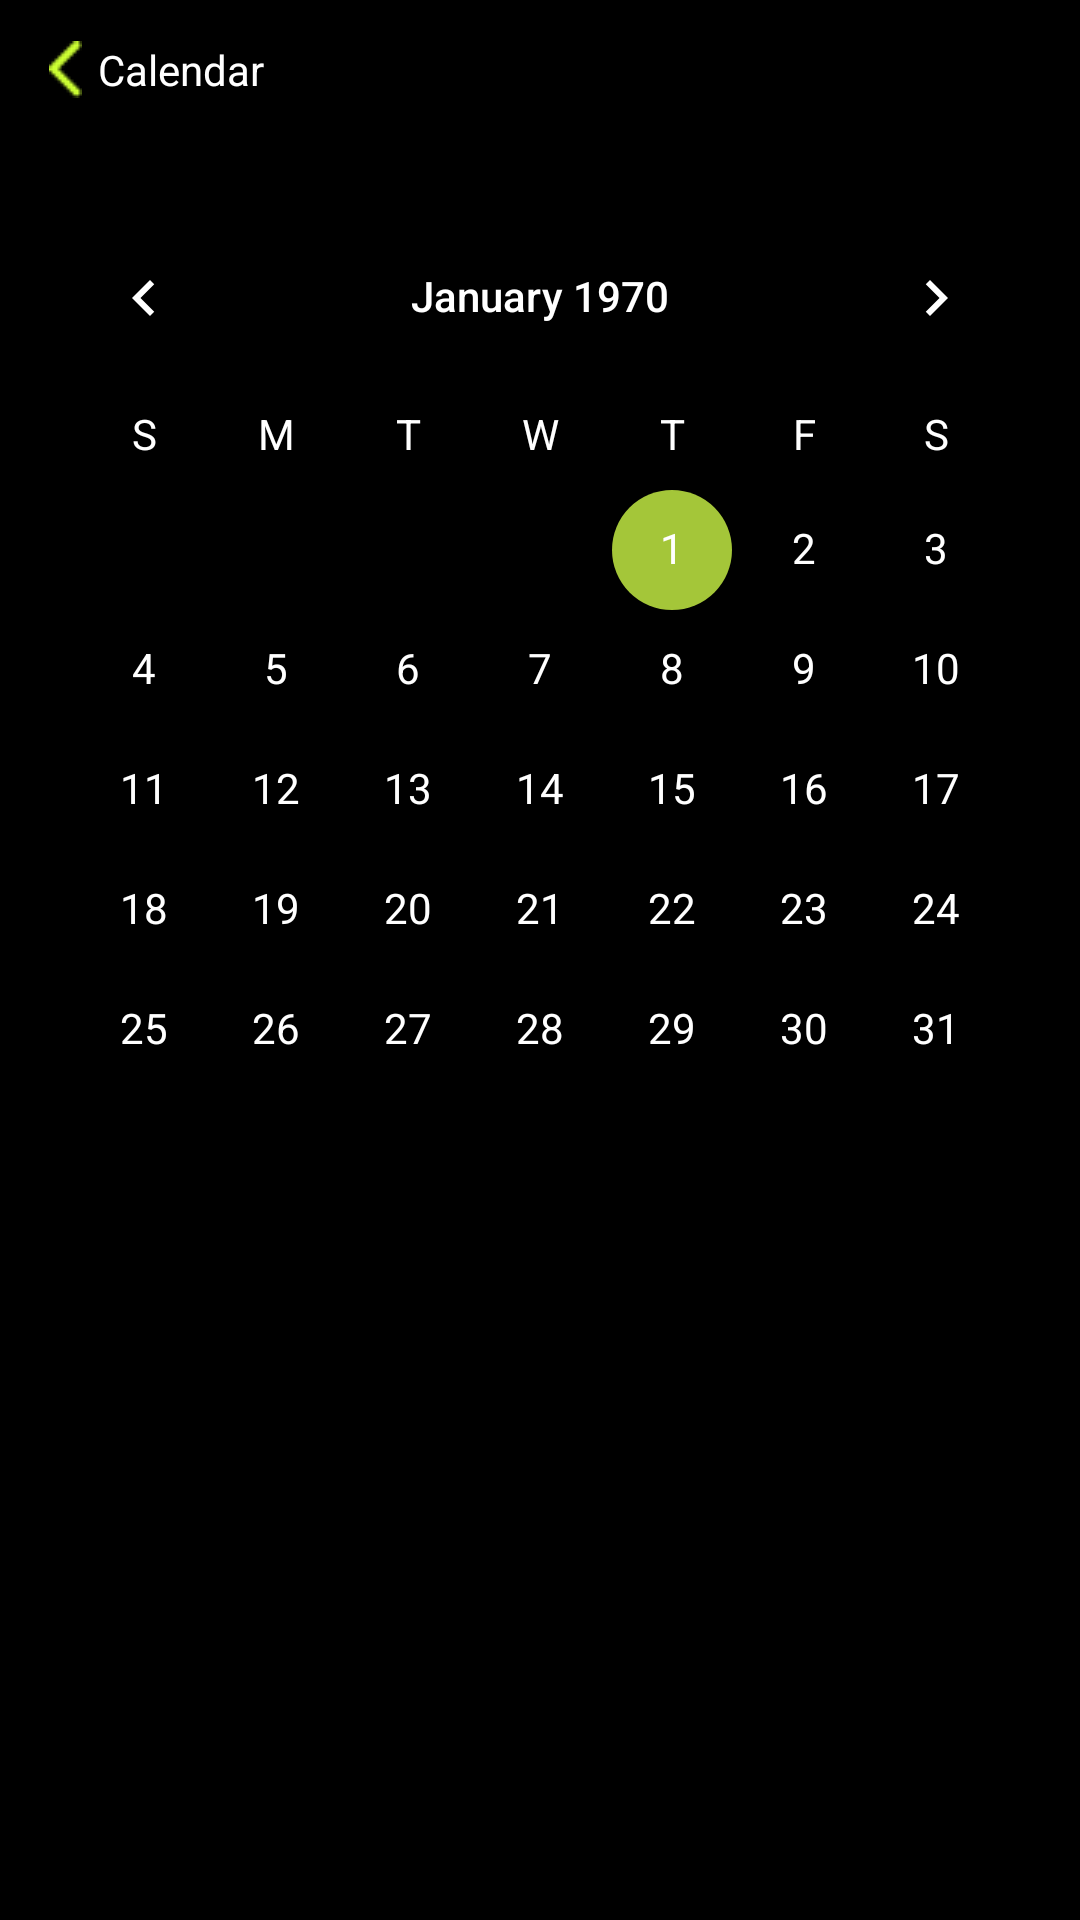

Android layout source for this screen:
<!-- AndroidManifest.xml: application theme Theme.Golazo -->
<!-- res/layout/activity_calendar.xml -->
<?xml version="1.0" encoding="utf-8"?>
<androidx.constraintlayout.widget.ConstraintLayout xmlns:android="http://schemas.android.com/apk/res/android"
    xmlns:app="http://schemas.android.com/apk/res-auto"
    xmlns:tools="http://schemas.android.com/tools"
    android:layout_width="match_parent"
    android:layout_height="match_parent"
    android:backgroundTint="@color/black"
    tools:context=".CalendarActivity"
    android:background="@color/white"

    >

    <CalendarView
        android:id="@+id/calendarView"
        android:layout_width="wrap_content"
        android:layout_height="wrap_content"
        android:layout_gravity="center"
        android:dateTextAppearance="@style/CalenderViewDateCustomText"
        android:theme="@style/CalenderViewCustom"
        android:weekDayTextAppearance="@style/CalenderViewWeekCustomText"
        app:layout_constraintBottom_toBottomOf="parent"
        app:layout_constraintEnd_toEndOf="parent"
        app:layout_constraintHorizontal_bias="0.491"
        app:layout_constraintStart_toStartOf="parent"
        app:layout_constraintTop_toTopOf="parent"
        app:layout_constraintVertical_bias="0.216" />

    <ImageView
        android:id="@+id/imageView66"
        android:layout_width="wrap_content"
        android:layout_height="wrap_content"
        app:layout_constraintBottom_toBottomOf="parent"
        app:layout_constraintEnd_toEndOf="parent"
        app:layout_constraintHorizontal_bias="0.047"
        app:layout_constraintStart_toStartOf="parent"
        app:layout_constraintTop_toTopOf="parent"
        app:layout_constraintVertical_bias="0.022"
        app:srcCompat="@drawable/rikvercicon" />

    <TextView
        android:id="@+id/textView77"
        android:layout_width="wrap_content"
        android:layout_height="wrap_content"
        android:text="Calendar"
        android:textColor="@color/white"
        android:textStyle="normal"
        app:layout_constraintBottom_toBottomOf="parent"
        app:layout_constraintEnd_toEndOf="parent"
        app:layout_constraintHorizontal_bias="0.107"
        app:layout_constraintStart_toStartOf="parent"
        app:layout_constraintTop_toTopOf="parent"
        app:layout_constraintVertical_bias="0.022" />


</androidx.constraintlayout.widget.ConstraintLayout>
<!-- resources referenced by this layout -->
<resources>
  <color name="black">#FF000000</color>
  <color name="white">#FFFFFFFF</color>
  <!-- drawable rikvercicon: png bitmap (drawable-v24, 261 bytes) -->
  <style name="CalenderViewCustom" parent="Theme.AppCompat">
      <item name="colorAccent">@color/colorgreen</item>
      <item name="colorPrimary">@color/white</item>
  </style>
  <style name="CalenderViewDateCustomText" parent="android:TextAppearance.DeviceDefault.Small">
  <item name="android:textColor">@color/white</item>
  <item name="android:weekNumberColor">@color/colorgreen</item>
  </style>
  <style name="CalenderViewWeekCustomText" parent="android:TextAppearance.DeviceDefault.Small">
  <item name="android:textColor">@color/white</item>
  </style>
  <style name="Theme.Golazo" parent="Theme.MaterialComponents.DayNight.DarkActionBar">
          
          <item name="colorPrimary">@color/purple_500</item>
          <item name="colorPrimaryVariant">@color/purple_700</item>
          <item name="colorOnPrimary">@color/white</item>
          
          <item name="colorSecondary">@color/teal_200</item>
          <item name="colorSecondaryVariant">@color/teal_700</item>
          <item name="colorOnSecondary">@color/black</item>
          
          <item name="android:statusBarColor" tools:targetApi="l">?attr/colorPrimaryVariant</item>
          
      </style>
  <color name="colorgreen">#a4c639</color>
  <color name="purple_500">#FF6200EE</color>
  <color name="purple_700">#FF3700B3</color>
  <color name="teal_200">#FF03DAC5</color>
  <color name="teal_700">#FF018786</color>
</resources>
